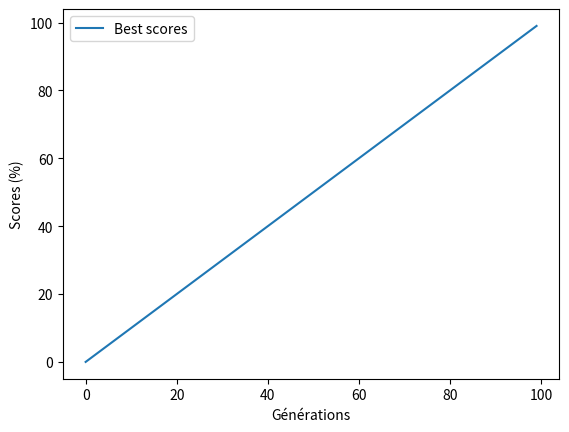

Source code (Python):
import numpy as np
import math
#import matplotlib
#matplotlib.use('Qt5Agg')  # ou matplotlib.use('TkAgg') #problème de compatibilité avec pycharm, mettre avant import pyplot
import matplotlib.pyplot as plt



l = np.array([-0.615651859682504, -0.39348659288627863, 0.040000000000000036, 0.8999999999999999, -1.0, -1.0])

# print(l[:, np.newaxis])


best_scores = np.arange(0, 100, 1)
plt.plot(best_scores, label='Best scores')
#plt.plot(algoavg_scores, label='Average scores')
plt.xlabel("Générations")
plt.ylabel("Scores (%)")
plt.legend()
plt.show()